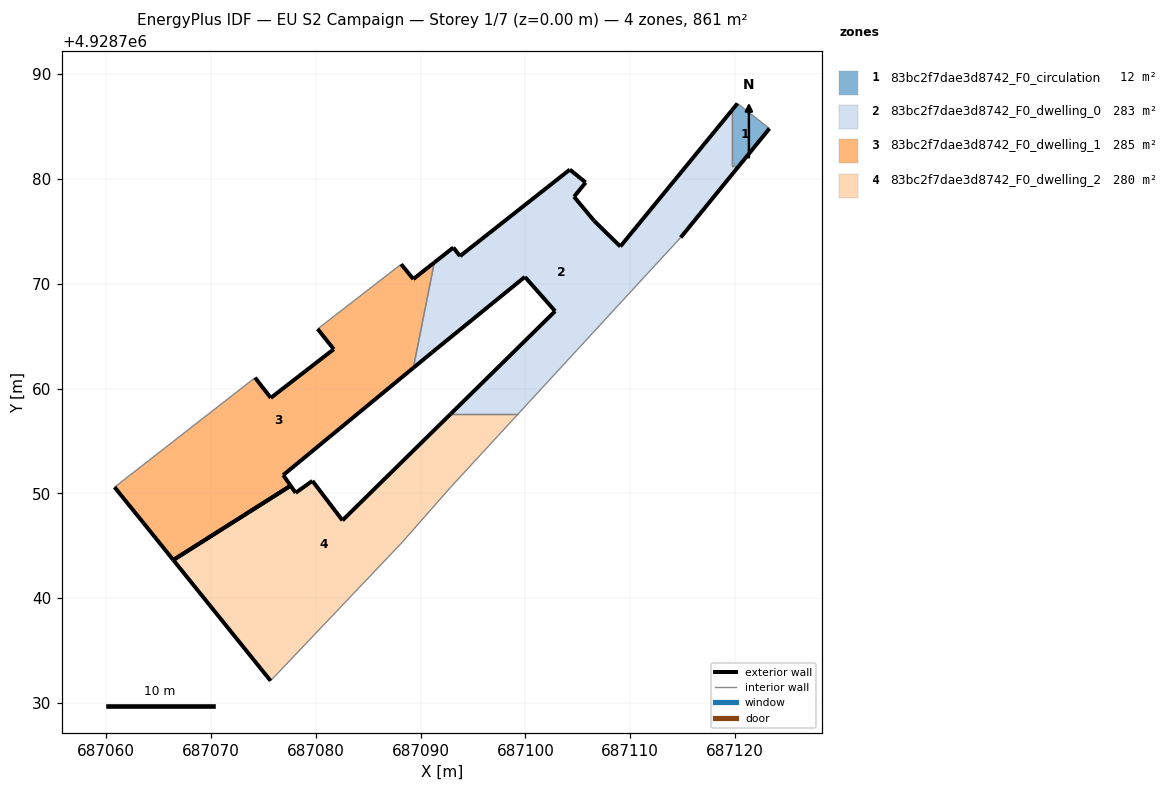
=== STOREY PLAN SPEC (per zone: floor XY polygon, exterior-wall plan segments, windows/doors) ===
zone 1: 83bc2f7dae3d8742_F0_circulation  (12.4 m²)
  floor: (687120.36, 4928781.24) (687123.28, 4928784.83) (687120.23, 4928787.22) (687119.69, 4928786.56) (687119.69, 4928781.24)
  exterior wall: (687119.69, 4928786.56) – (687120.23, 4928787.22)  [0.9 m]
  exterior wall: (687123.28, 4928784.83) – (687120.36, 4928781.24)  [4.6 m]
  interior walls: 3
zone 2: 83bc2f7dae3d8742_F0_dwelling_0  (283.1 m²)
  floor: (687114.81, 4928774.43) (687120.36, 4928781.24) (687119.69, 4928781.24) (687119.69, 4928786.56) (687109.05, 4928773.57) (687106.54, 4928776.03) (687104.63, 4928778.32) (687105.74, 4928779.68) (687104.23, 4928780.91) (687093.76, 4928772.65) (687093.11, 4928773.47) (687091.30, 4928772.04) (687089.30, 4928761.99) (687091.08, 4928763.46) (687099.94, 4928770.67) (687102.83, 4928767.40) (687092.88, 4928757.61) (687099.32, 4928757.61)
  exterior wall: (687092.88, 4928757.61) – (687102.83, 4928767.40)  [14.0 m]
  exterior wall: (687102.83, 4928767.40) – (687099.94, 4928770.67)  [4.4 m]
  exterior wall: (687099.94, 4928770.67) – (687091.08, 4928763.46)  [11.4 m]
  exterior wall: (687091.08, 4928763.46) – (687089.30, 4928761.99)  [2.3 m]
  exterior wall: (687091.30, 4928772.04) – (687093.11, 4928773.47)  [2.3 m]
  exterior wall: (687093.11, 4928773.47) – (687093.76, 4928772.65)  [1.0 m]
  exterior wall: (687093.76, 4928772.65) – (687104.23, 4928780.91)  [13.3 m]
  exterior wall: (687104.23, 4928780.91) – (687105.74, 4928779.68)  [1.9 m]
  exterior wall: (687105.74, 4928779.68) – (687104.63, 4928778.32)  [1.8 m]
  exterior wall: (687104.63, 4928778.32) – (687106.54, 4928776.03)  [3.0 m]
  exterior wall: (687106.54, 4928776.03) – (687109.05, 4928773.57)  [3.5 m]
  exterior wall: (687109.05, 4928773.57) – (687119.69, 4928786.56)  [16.8 m]
  exterior wall: (687120.36, 4928781.24) – (687114.81, 4928774.43)  [8.8 m]
  interior walls: 5
zone 3: 83bc2f7dae3d8742_F0_dwelling_1  (285.3 m²)
  floor: (687077.59, 4928750.74) (687076.88, 4928751.75) (687089.30, 4928761.99) (687091.30, 4928772.04) (687089.30, 4928770.46) (687088.14, 4928771.88) (687080.17, 4928765.70) (687081.70, 4928763.77) (687075.69, 4928759.12) (687074.19, 4928761.05) (687060.79, 4928750.60) (687063.56, 4928747.17) (687066.39, 4928743.65)
  exterior wall: (687074.19, 4928761.05) – (687075.69, 4928759.12)  [2.4 m]
  exterior wall: (687075.69, 4928759.12) – (687081.70, 4928763.77)  [7.6 m]
  exterior wall: (687081.70, 4928763.77) – (687080.17, 4928765.70)  [2.5 m]
  exterior wall: (687088.14, 4928771.88) – (687089.30, 4928770.46)  [1.8 m]
  exterior wall: (687089.30, 4928770.46) – (687091.30, 4928772.04)  [2.6 m]
  exterior wall: (687089.30, 4928761.99) – (687076.88, 4928751.75)  [16.1 m]
  exterior wall: (687076.88, 4928751.75) – (687077.59, 4928750.74)  [1.2 m]
  exterior wall: (687066.39, 4928743.65) – (687063.56, 4928747.17)  [4.5 m]
  exterior wall: (687063.56, 4928747.17) – (687060.79, 4928750.60)  [4.4 m]
  exterior wall: (687077.59, 4928750.74) – (687066.39, 4928743.65)  [13.3 m]
  interior walls: 3
zone 4: 83bc2f7dae3d8742_F0_dwelling_2  (279.8 m²)
  floor: (687088.24, 4928745.35) (687092.85, 4928750.59) (687099.32, 4928757.61) (687092.88, 4928757.61) (687082.54, 4928747.43) (687079.67, 4928751.20) (687078.06, 4928750.06) (687077.59, 4928750.74) (687066.39, 4928743.65) (687075.67, 4928732.12)
  exterior wall: (687075.67, 4928732.12) – (687066.39, 4928743.65)  [14.8 m]
  exterior wall: (687077.59, 4928750.74) – (687078.06, 4928750.06)  [0.8 m]
  exterior wall: (687078.06, 4928750.06) – (687079.67, 4928751.20)  [2.0 m]
  exterior wall: (687079.67, 4928751.20) – (687082.54, 4928747.43)  [4.7 m]
  exterior wall: (687082.54, 4928747.43) – (687092.88, 4928757.61)  [14.5 m]
  exterior wall: (687066.39, 4928743.65) – (687077.59, 4928750.74)  [13.3 m]
  interior walls: 4

=== DERIVED (storey summary) ===
Building: EU S2 Campaign
Storey: 1 of 7  (floor level z = 0.00 m)
Storey gross floor area: 860.6 m²
Zones on this storey: 4
  - 83bc2f7dae3d8742_F0_circulation: floor 12.4 m²; exterior wall 5.5 m (16.5 m²); WWR 0.0%
  - 83bc2f7dae3d8742_F0_dwelling_0: floor 283.1 m²; exterior wall 84.5 m (253.6 m²); WWR 0.0%
  - 83bc2f7dae3d8742_F0_dwelling_1: floor 285.3 m²; exterior wall 56.4 m (169.3 m²); WWR 0.0%
  - 83bc2f7dae3d8742_F0_dwelling_2: floor 279.8 m²; exterior wall 50.1 m (150.3 m²); WWR 0.0%
Zone adjacency (shared interzone walls):
  - 83bc2f7dae3d8742_F0_circulation ↔ 83bc2f7dae3d8742_F0_dwelling_0
  - 83bc2f7dae3d8742_F0_dwelling_0 ↔ 83bc2f7dae3d8742_F0_dwelling_1
  - 83bc2f7dae3d8742_F0_dwelling_0 ↔ 83bc2f7dae3d8742_F0_dwelling_2